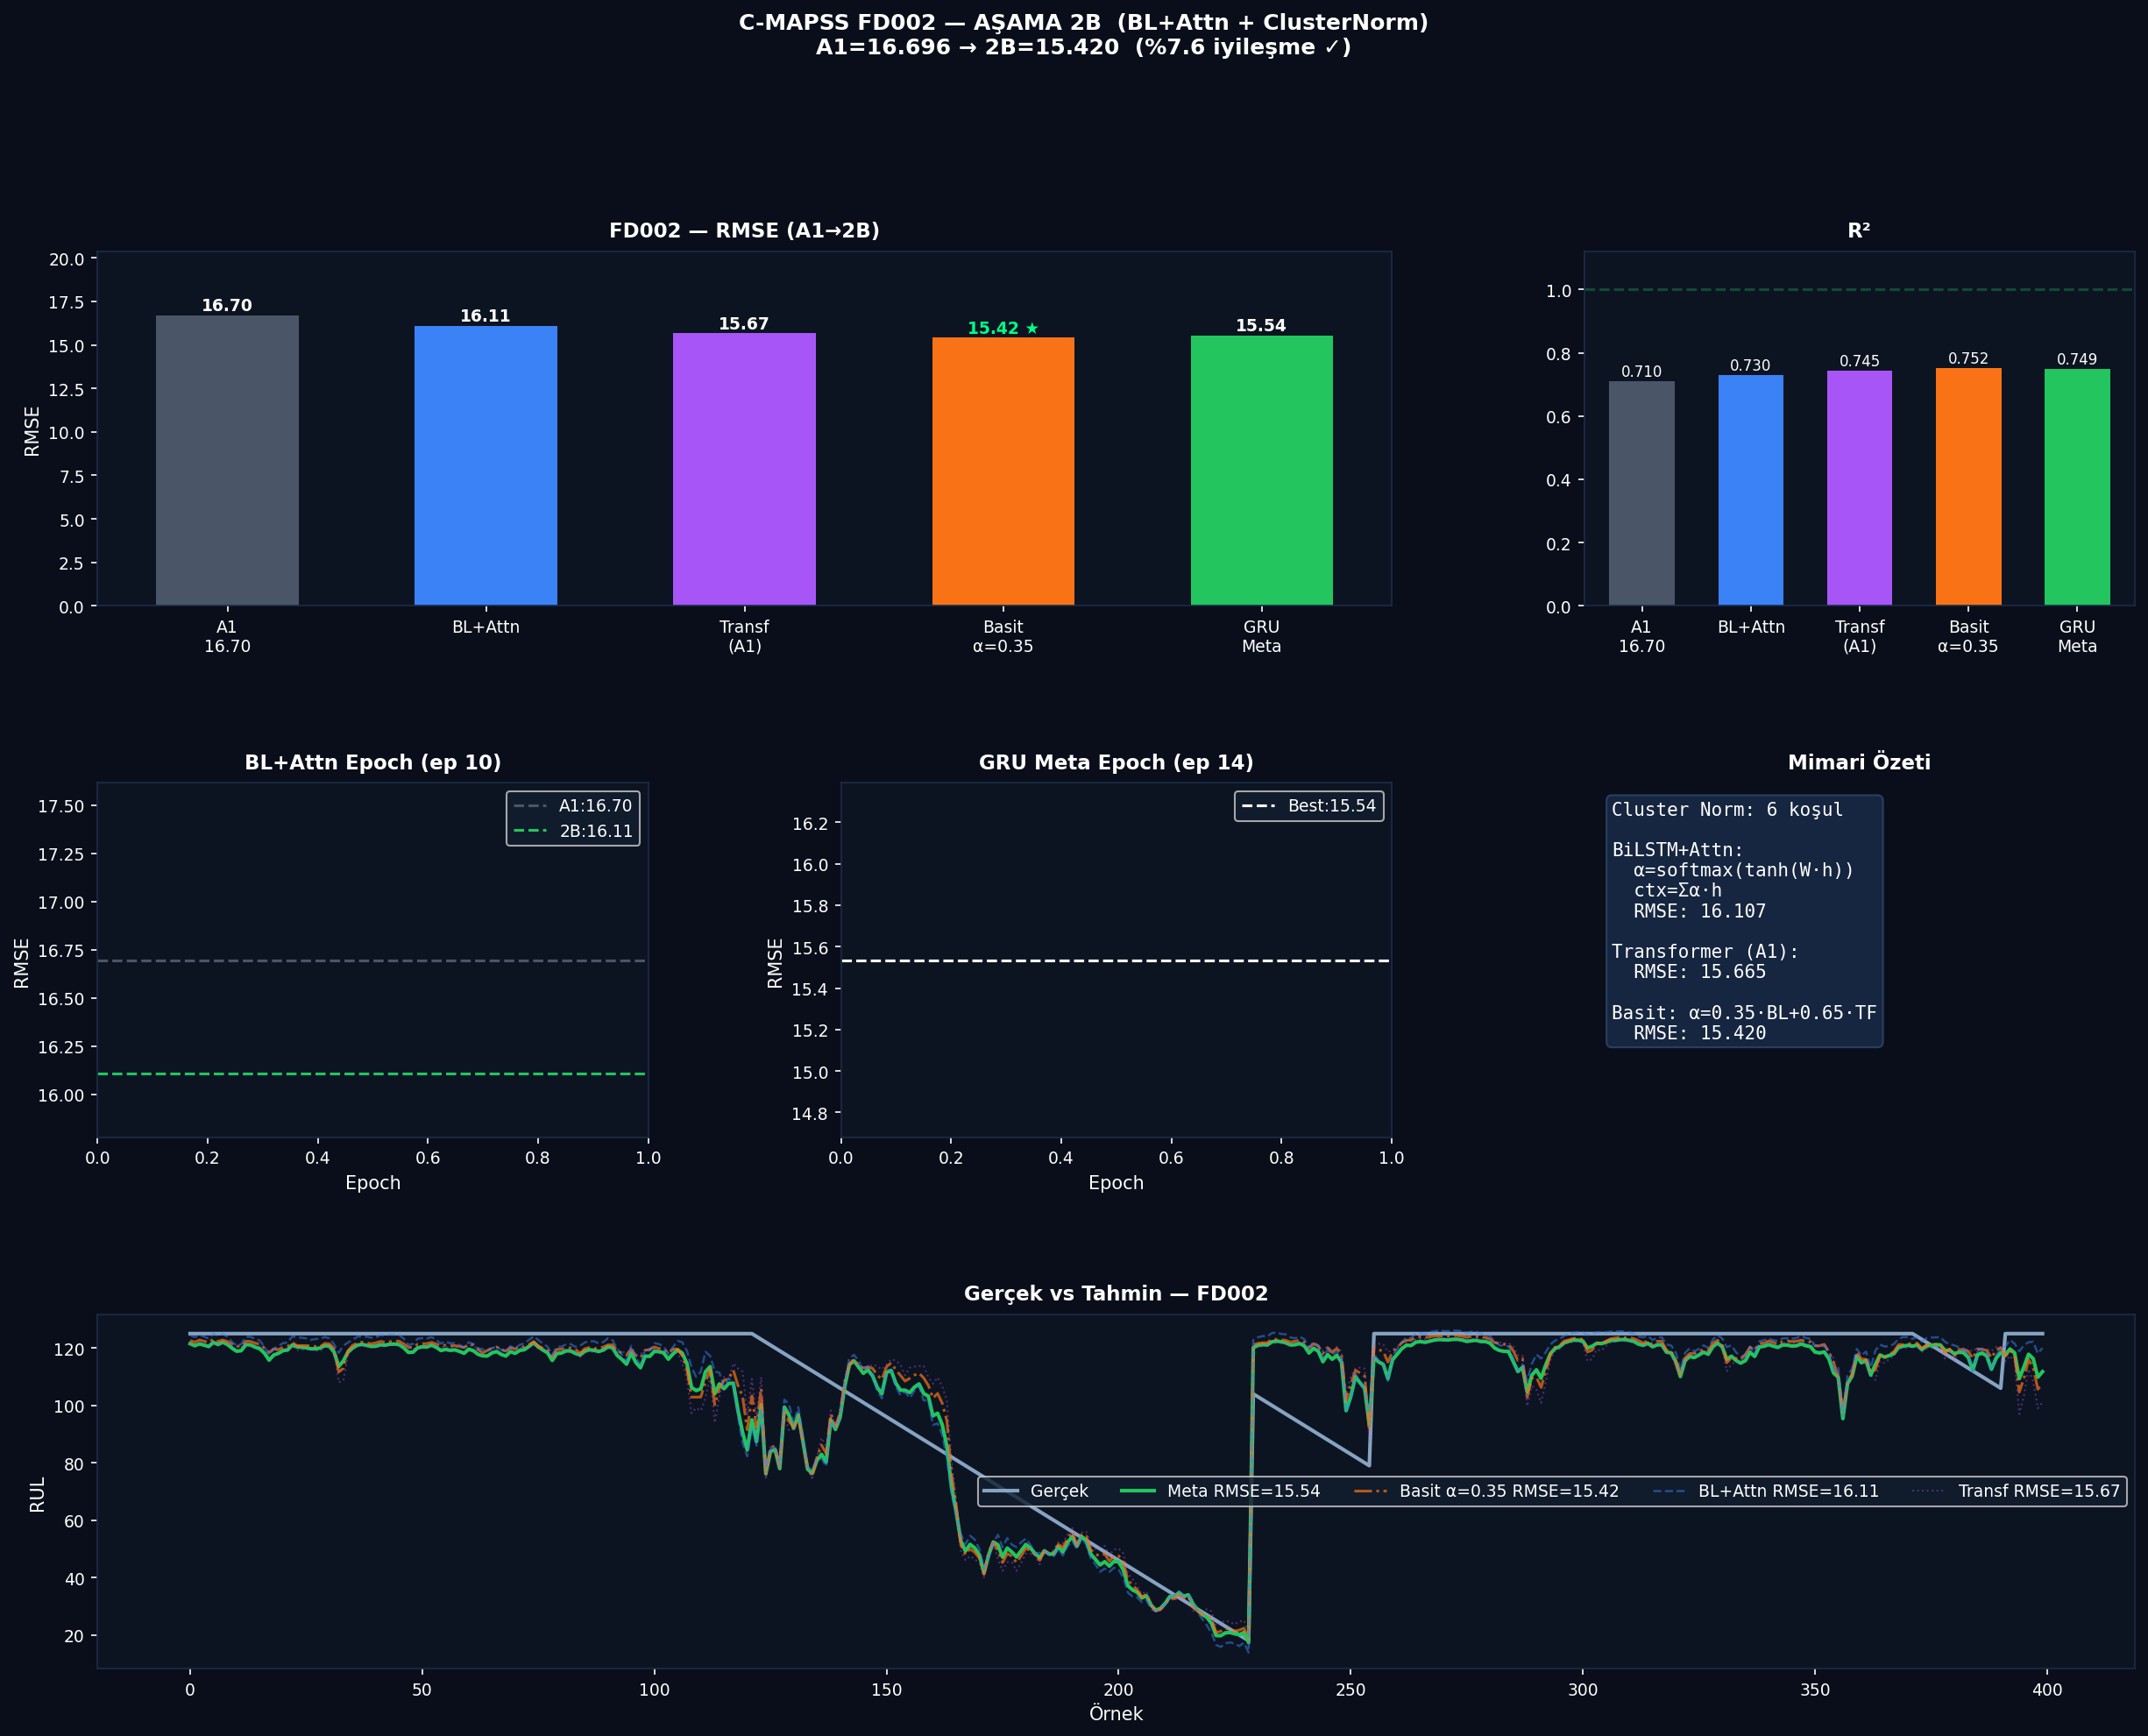

Values plotted in this chart, from the file beside it:
Subset, Model, RMSE, R2, Score, Best_Ep
FD002, BL+Attn, 16.11, 0.7299, 214637, 10
FD002, Transformer A1, 15.67, 0.7445, 199760, 6
FD002, Basit a=0.35000000000000003, 15.42, 0.7525, 184580, —
FD002, GRU Meta, 15.54, 0.7487, 168826, 14
